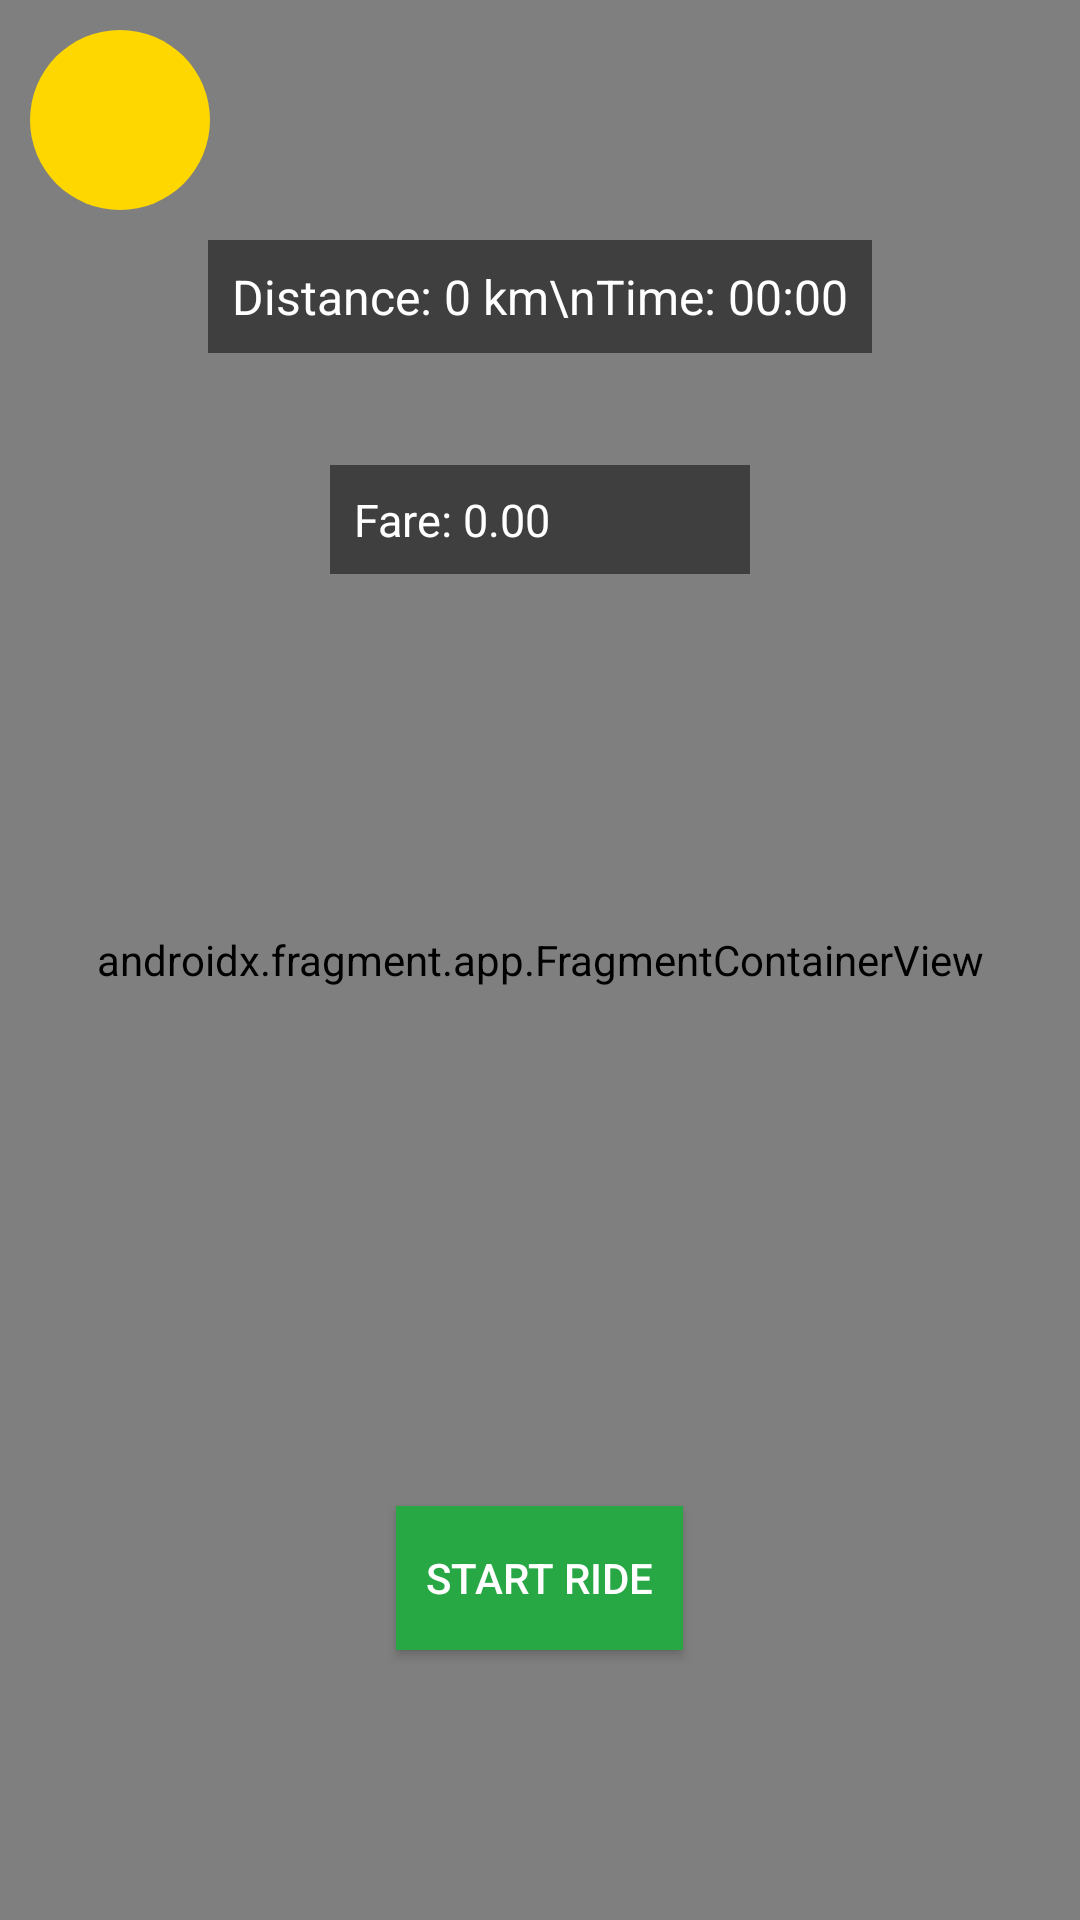

Produce the Android XML layout that renders to this screen, including the resource entries it uses.
<!-- AndroidManifest.xml: application theme Theme.My_road -->
<!-- res/layout/home_fragment.xml -->
<?xml version="1.0" encoding="utf-8"?>
<FrameLayout
    xmlns:android="http://schemas.android.com/apk/res/android"
    android:layout_width="match_parent"
    android:layout_height="match_parent">

    
    <androidx.fragment.app.FragmentContainerView
        android:id="@+id/fragment_container"
        android:name="com.google.android.gms.maps.SupportMapFragment"
        android:layout_width="match_parent"
        android:layout_height="match_parent" />

    
    <ImageButton
        android:id="@+id/showLocationButton"
        android:layout_width="60dp"
        android:layout_height="60dp"
        android:layout_marginBottom="100dp"
        android:layout_marginStart="10dp"
        android:layout_marginTop="10dp"
        android:src="@drawable/ic_location"
        android:background="@drawable/round_button_background"
        android:contentDescription="Get Current Location"
        android:layout_gravity="start|top" />





    
    <Button
        android:id="@+id/playPauseButton"
        android:layout_width="wrap_content"
        android:layout_height="wrap_content"
        android:layout_gravity="center|bottom"
        android:layout_marginBottom="90dp"
        android:background="@color/green"
        android:text="Start Ride"
        android:textColor="@android:color/white"
        android:padding="10dp" />

    
    <TextView
        android:id="@+id/distanceTimeInfo"
        android:layout_width="wrap_content"
        android:layout_height="wrap_content"
        android:layout_marginTop="80dp"
        android:layout_gravity="center|top"
        android:padding="8dp"
        android:background="#80000000"
        android:textColor="@android:color/white"
        android:text="Distance: 0 km\nTime: 00:00"
        android:textSize="16sp" />

    
    <TextView
        android:id="@+id/totalFare"
        android:layout_width="140dp"
        android:layout_height="wrap_content"
        android:layout_marginTop="155dp"
        android:layout_gravity="center|top"
        android:padding="8dp"
        android:background="#80000000"
        android:textColor="@android:color/white"
        android:text="Fare: 0.00"
        android:textSize="15sp" />

</FrameLayout>
<!-- resources referenced by this layout -->
<resources>
  <color name="green">#28A745</color>
  <!-- drawable round_button_background (drawable) -->
  <?xml version="1.0" encoding="utf-8"?>
  <shape xmlns:android="http://schemas.android.com/apk/res/android">
      <solid android:color="@color/yellow" />
      <corners android:radius="150dp" />
  </shape>
  <style name="Theme.My_road" parent="Base.Theme.My_road" />
  <color name="yellow">#FFD700</color>
  <style name="Base.Theme.My_road" parent="Theme.Material3.DayNight.NoActionBar">
          
          
      </style>
</resources>
